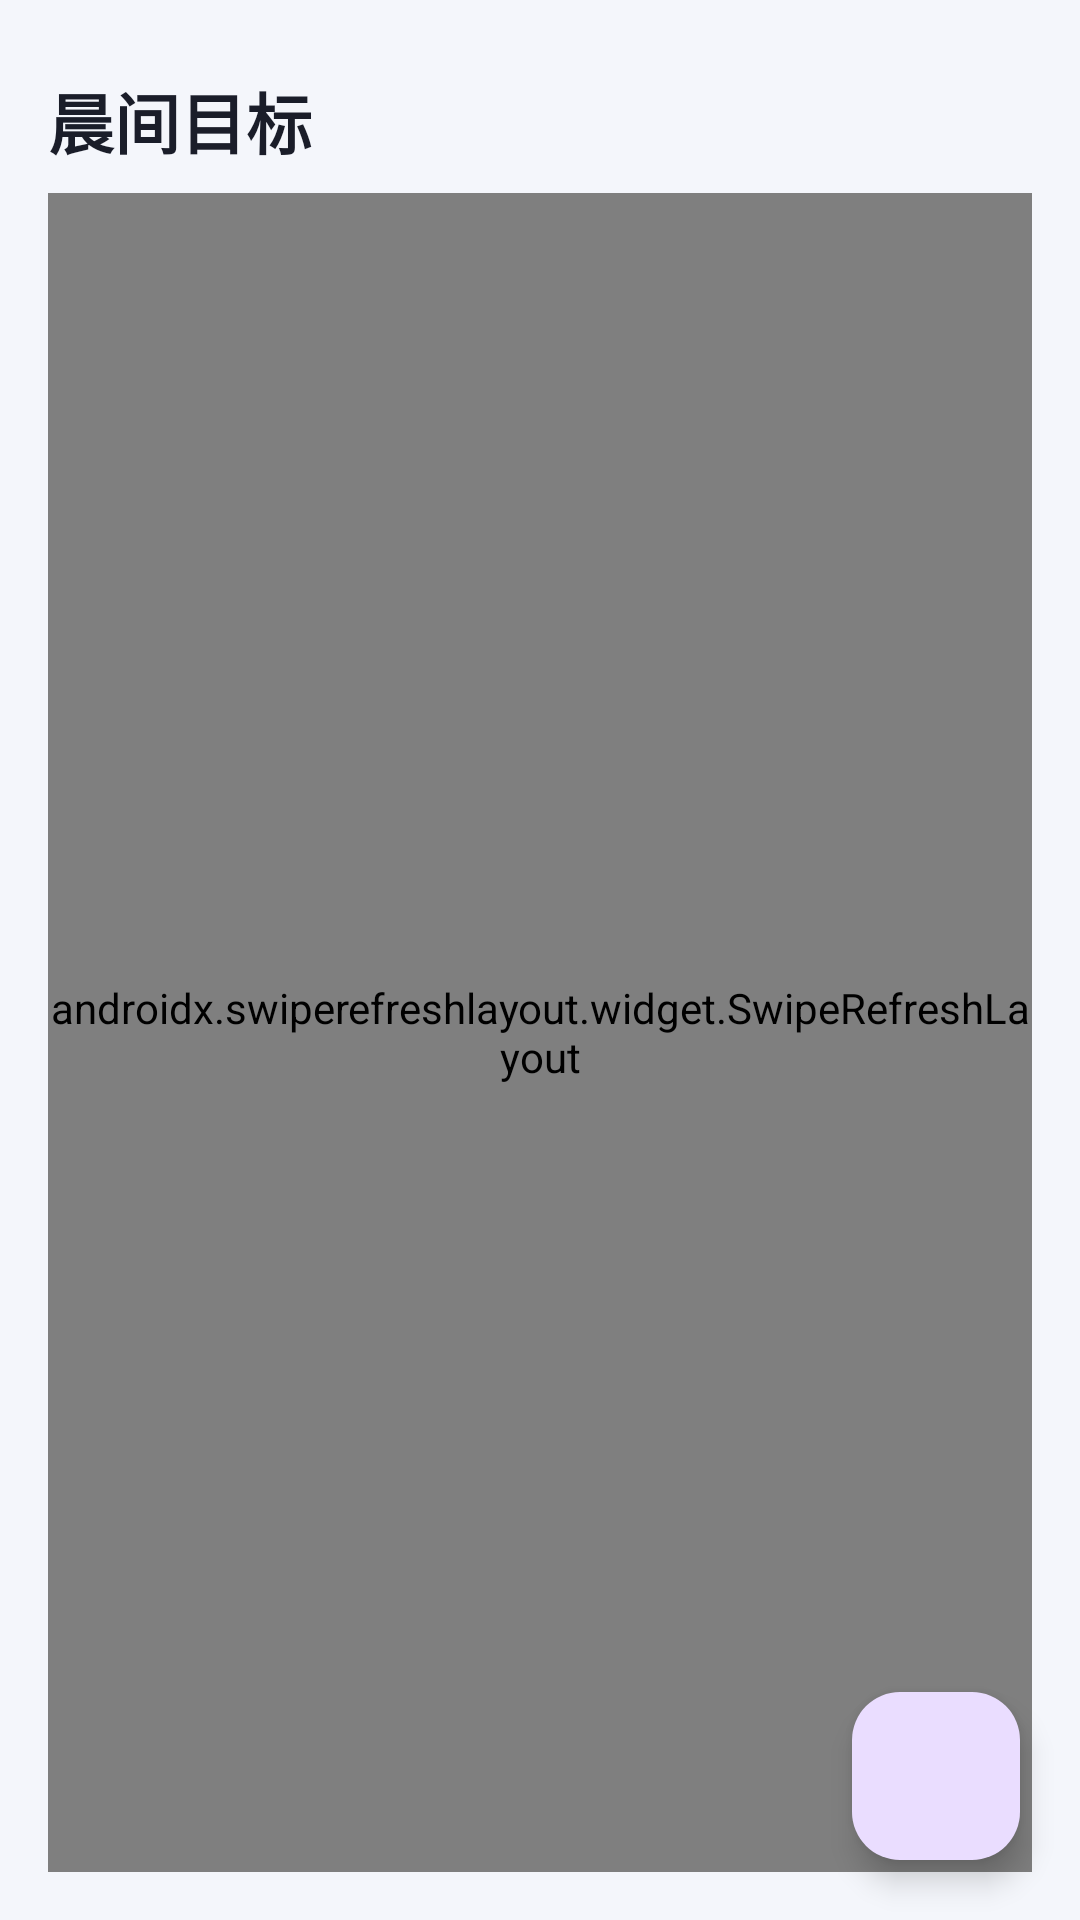

Reconstruct the res/layout file that produces this screen, plus the resources it refers to.
<!-- AndroidManifest.xml: application theme Theme.WakeWise -->
<!-- res/layout/fragment_alarms.xml -->
<?xml version="1.0" encoding="utf-8"?>
<androidx.coordinatorlayout.widget.CoordinatorLayout
    xmlns:android="http://schemas.android.com/apk/res/android"
    xmlns:app="http://schemas.android.com/apk/res-auto"
    android:layout_width="match_parent"
    android:layout_height="match_parent">

    <LinearLayout
        android:layout_width="match_parent"
        android:layout_height="match_parent"
        android:orientation="vertical"
        android:padding="16dp">

        <TextView
            android:layout_width="wrap_content"
            android:layout_height="wrap_content"
            android:text="@string/alarms_title"
            android:textSize="22sp"
            android:textStyle="bold"
            android:textColor="@color/text_primary"
            android:layout_marginTop="8dp" />

        <androidx.swiperefreshlayout.widget.SwipeRefreshLayout
            android:id="@+id/swipe_refresh"
            android:layout_width="match_parent"
            android:layout_height="0dp"
            android:layout_weight="1"
            android:layout_marginTop="8dp">

            <androidx.recyclerview.widget.RecyclerView
                android:id="@+id/recycler_view"
                android:layout_width="match_parent"
                android:layout_height="match_parent" />
        </androidx.swiperefreshlayout.widget.SwipeRefreshLayout>

        <TextView
            android:id="@+id/txt_empty"
            android:layout_width="match_parent"
            android:layout_height="wrap_content"
            android:gravity="center"
            android:padding="32dp"
            android:text="@string/alarms_empty"
            android:textColor="@color/text_primary"
            android:alpha="0.6"
            android:visibility="gone" />
    </LinearLayout>

    <com.google.android.material.floatingactionbutton.FloatingActionButton
        android:id="@+id/fab_add"
        android:layout_width="wrap_content"
        android:layout_height="wrap_content"
        android:layout_gravity="bottom|end"
        android:layout_margin="20dp"
        android:contentDescription="@string/new_alarm_title"
        android:src="@drawable/ic_add" />
</androidx.coordinatorlayout.widget.CoordinatorLayout>
<!-- resources referenced by this layout -->
<resources>
  <color name="text_primary">#1A1D29</color>
  <string name="alarms_empty">还没有目标。点右下角 + 创建第一个“到达目标”</string>
  <string name="alarms_title">晨间目标</string>
  <string name="new_alarm_title">新建晨间目标</string>
  <style name="Theme.WakeWise" parent="Theme.Material3.DayNight.NoActionBar">
          <item name="colorPrimary">@color/primary</item>
          <item name="android:statusBarColor">@color/primary_dark</item>
          <item name="android:windowBackground">@color/background_light</item>
      </style>
  <color name="primary">#3B5BDB</color>
  <color name="primary_dark">#2C4399</color>
  <color name="background_light">#F4F6FB</color>
</resources>
